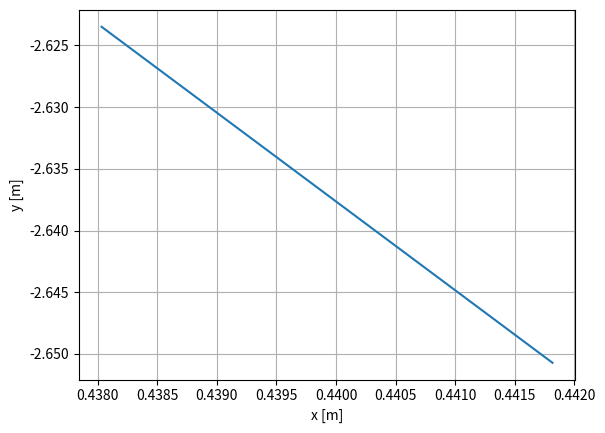

Reproduce this figure in Python.
import numpy as np
import matplotlib.pyplot as plt

v = 3
x0, y0 = 2, 2.5
x1 = 20
y1=5
tlower=(x1-x0)/v
tupper=np.sqrt(1+(y1-y0)**2/(x1-x0)**2)*(x1-x0)/v
t = np.linspace(tlower, tupper, 500)

x = (1/(2*np.pi)) * ((y1-y0)/np.sqrt((y1-y0)**2+(x1-x0)**2) * v*t +x0*np.arctan((y1-y0)/(x1-x0)))
y = (1/(2*np.pi)) * (1-(x1-x0)/np.sqrt((y1-y0)**2+(x1-x0)**2) * v*t +y0*np.arctan((y1-y0)/(x1-x0)))


plt.plot(x, y)
plt.xlabel("x [m]")
plt.ylabel("y [m]")
#plt.axis("equal")
plt.grid()
plt.show()
